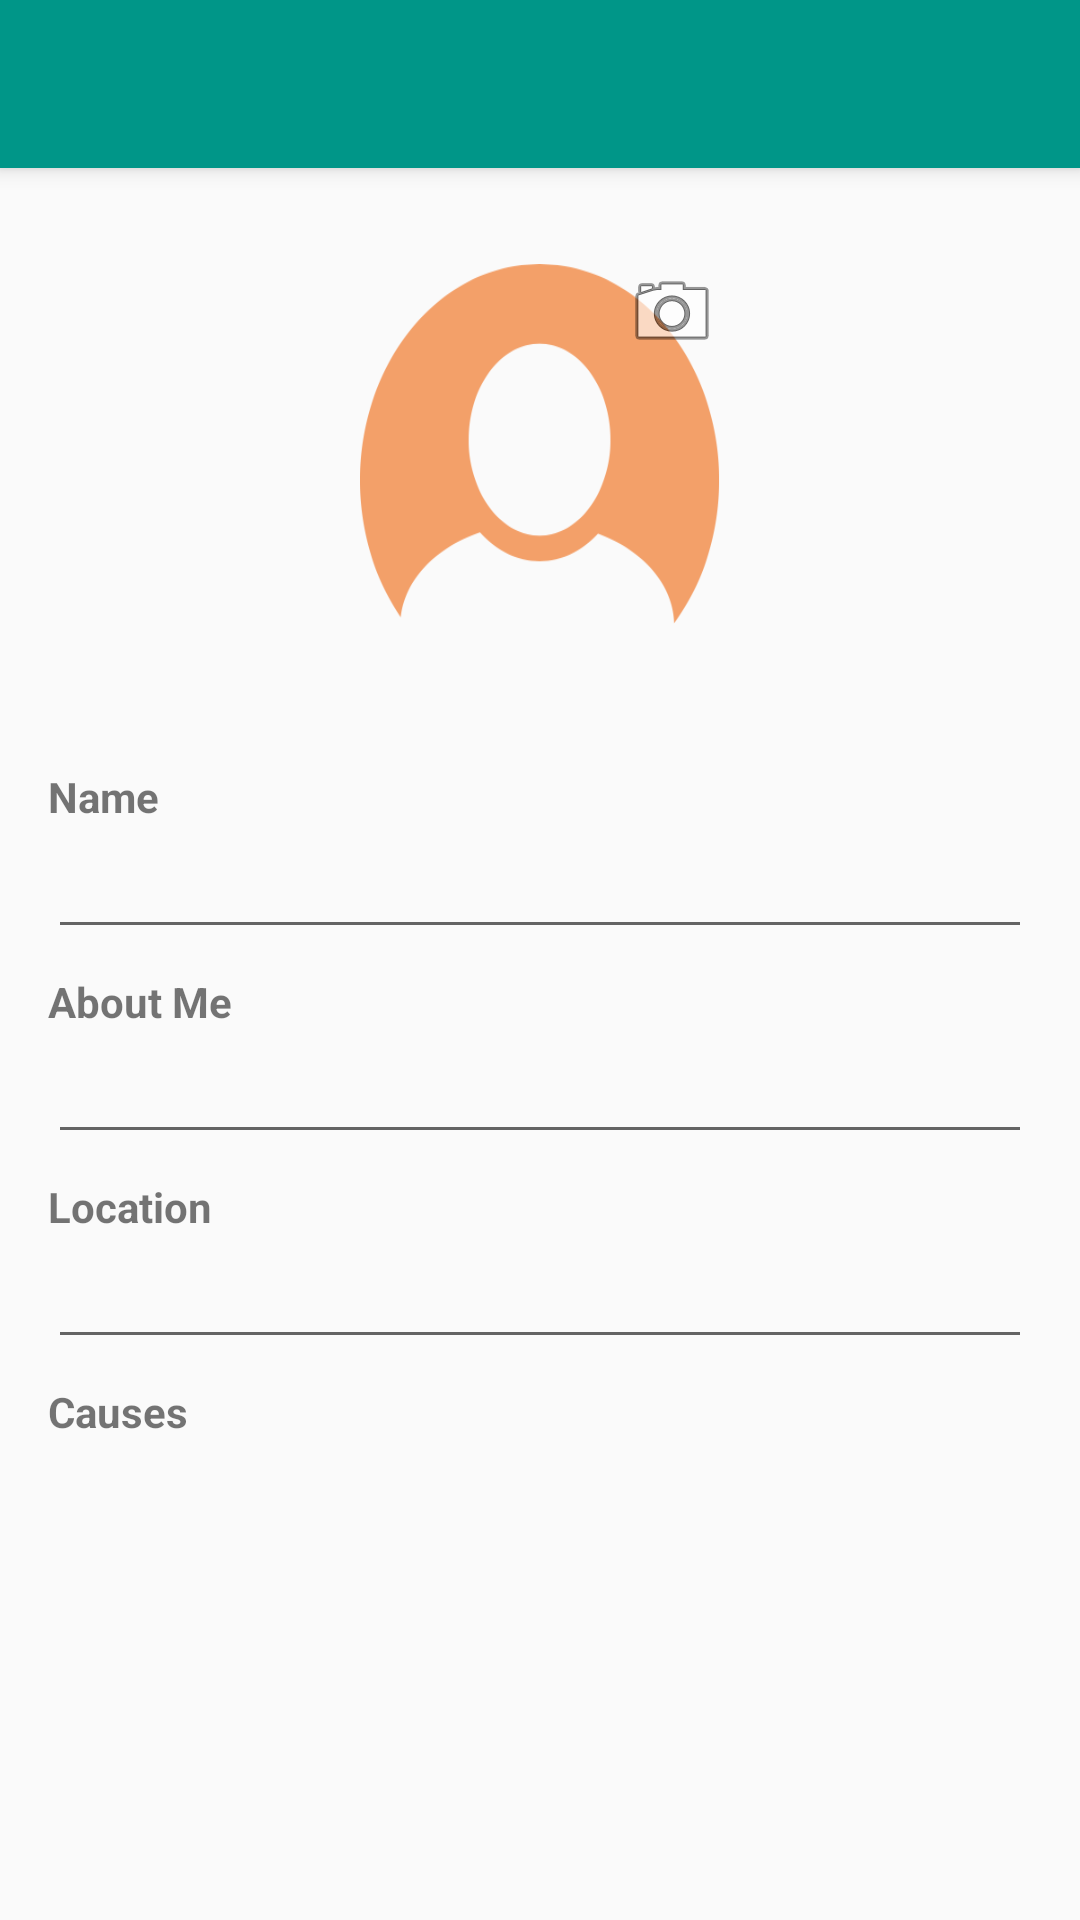

Write the Android layout XML for this screen, with the resource values it uses.
<!-- AndroidManifest.xml: activity theme AppTheme.NoActionBar -->
<!-- res/layout/activity_register_account.xml -->
<?xml version="1.0" encoding="utf-8"?>
<android.support.design.widget.CoordinatorLayout xmlns:android="http://schemas.android.com/apk/res/android"
    xmlns:app="http://schemas.android.com/apk/res-auto"
    xmlns:tools="http://schemas.android.com/tools"
    android:layout_width="match_parent"
    android:layout_height="match_parent"
    android:fitsSystemWindows="true"
    tools:context="com.asadmansoor.werise.RegisterAccountActivity">

    <android.support.design.widget.AppBarLayout
        android:layout_width="match_parent"
        android:layout_height="wrap_content"
        android:theme="@style/AppTheme.AppBarOverlay">

        <android.support.v7.widget.Toolbar
            android:id="@+id/toolbar"
            android:layout_width="match_parent"
            android:layout_height="?attr/actionBarSize"
            android:background="?attr/colorPrimary"
            app:popupTheme="@style/AppTheme.PopupOverlay" />

    </android.support.design.widget.AppBarLayout>

    <include layout="@layout/content_register_activity" />

</android.support.design.widget.CoordinatorLayout>
<!-- res/layout/content_register_activity.xml (included above) -->
<?xml version="1.0" encoding="utf-8"?>
<RelativeLayout xmlns:android="http://schemas.android.com/apk/res/android"
    xmlns:app="http://schemas.android.com/apk/res-auto"
    xmlns:tools="http://schemas.android.com/tools"
    android:layout_width="match_parent"
    android:layout_height="match_parent"
    app:layout_behavior="@string/appbar_scrolling_view_behavior"
    tools:context="com.asadmansoor.werise.RegisterAccountActivity"
    tools:showIn="@layout/activity_register_account">

    <ImageView
        android:id="@+id/profile_pic_iv"
        android:layout_width="120dp"
        android:layout_height="120dp"
        android:background="@drawable/profile"
        android:layout_centerHorizontal="true"
        android:layout_marginTop="32dp" />

    <ImageButton
        android:id="@+id/edit_profile_pic_iv"
        android:layout_width="wrap_content"
        android:layout_height="wrap_content"
        android:background="@android:drawable/ic_menu_camera"
        android:layout_alignTop="@id/profile_pic_iv"
        android:layout_alignRight="@id/profile_pic_iv"
        android:layout_alignEnd="@id/profile_pic_iv" />

    <TextView
        android:id="@+id/name_tv"
        android:layout_width="wrap_content"
        android:layout_height="wrap_content"
        android:text="@string/name_title"
        android:textStyle="bold"
        android:layout_below="@id/profile_pic_iv"
        android:layout_alignParentLeft="true"
        android:layout_alignParentStart="true"
        android:layout_marginLeft="16dp"
        android:layout_marginStart="16dp"
        android:layout_marginTop="48dp" />

    <EditText
        android:id="@+id/name_et"
        android:layout_width="match_parent"
        android:layout_height="wrap_content"
        android:layout_marginLeft="16dp"
        android:layout_marginStart="16dp"
        android:layout_marginRight="16dp"
        android:layout_marginEnd="16dp"
        android:layout_below="@id/name_tv"
        android:inputType="textPersonName" />

    <TextView
        android:id="@+id/about_tv"
        android:layout_width="wrap_content"
        android:layout_height="wrap_content"
        android:text="@string/about_me_title"
        android:textStyle="bold"
        android:layout_below="@id/name_et"
        android:layout_marginLeft="16dp"
        android:layout_marginStart="16dp"
        android:layout_alignParentLeft="true"
        android:layout_alignParentStart="true"
        android:layout_marginTop="8dp" />

    <EditText
        android:id="@+id/about_et"
        android:layout_width="match_parent"
        android:layout_height="wrap_content"
        android:layout_marginLeft="16dp"
        android:layout_marginStart="16dp"
        android:layout_marginRight="16dp"
        android:layout_marginEnd="16dp"
        android:layout_below="@id/about_tv"
        android:inputType="text" />

    <TextView
        android:id="@+id/location_tv"
        android:layout_width="wrap_content"
        android:layout_height="wrap_content"
        android:text="@string/location_title"
        android:textStyle="bold"
        android:layout_below="@id/about_et"
        android:layout_alignParentLeft="true"
        android:layout_alignParentStart="true"
        android:layout_marginLeft="16dp"
        android:layout_marginStart="16dp"
        android:layout_marginTop="8dp" />

    <EditText
        android:id="@+id/location_et"
        android:layout_width="match_parent"
        android:layout_height="wrap_content"
        android:layout_marginLeft="16dp"
        android:layout_marginStart="16dp"
        android:layout_marginRight="16dp"
        android:layout_marginEnd="16dp"
        android:layout_below="@id/location_tv"
        android:inputType="text" />

    <TextView
        android:id="@+id/causes_tv"
        android:layout_width="wrap_content"
        android:layout_height="wrap_content"
        android:text="@string/causes_title"
        android:textStyle="bold"
        android:layout_below="@id/location_et"
        android:layout_alignParentLeft="true"
        android:layout_alignParentStart="true"
        android:layout_marginLeft="16dp"
        android:layout_marginStart="16dp"
        android:layout_marginTop="8dp" />

    <android.support.v7.widget.RecyclerView
        android:id="@+id/causes_rv"
        android:layout_width="match_parent"
        android:layout_height="wrap_content"
        android:layout_below="@id/causes_tv"
        android:layout_marginTop="8dp"
        android:layout_marginLeft="16dp"
        android:layout_marginStart="16dp">
    </android.support.v7.widget.RecyclerView>

    <TextView
        android:id="@+id/selected_causes_tv"
        android:layout_width="wrap_content"
        android:layout_height="wrap_content"
        android:textStyle="italic"
        android:layout_below="@id/causes_rv"
        android:layout_alignParentLeft="true"
        android:layout_alignParentStart="true"
        android:layout_marginLeft="16dp"
        android:layout_marginStart="16dp"
        android:layout_marginTop="8dp" />


</RelativeLayout>
<!-- resources referenced by this layout -->
<resources>
  <!-- drawable profile: png bitmap (drawable, 16866 bytes) -->
  <string name="about_me_title">About Me</string>
  <string name="causes_title">Causes</string>
  <string name="location_title">Location</string>
  <string name="name_title">Name</string>
  <style name="AppTheme.AppBarOverlay" parent="ThemeOverlay.AppCompat.Dark.ActionBar" />
  <style name="AppTheme.PopupOverlay" parent="ThemeOverlay.AppCompat.Light" />
  <style name="AppTheme.NoActionBar">
          <item name="windowActionBar">false</item>
          <item name="windowNoTitle">true</item>
      </style>
</resources>
